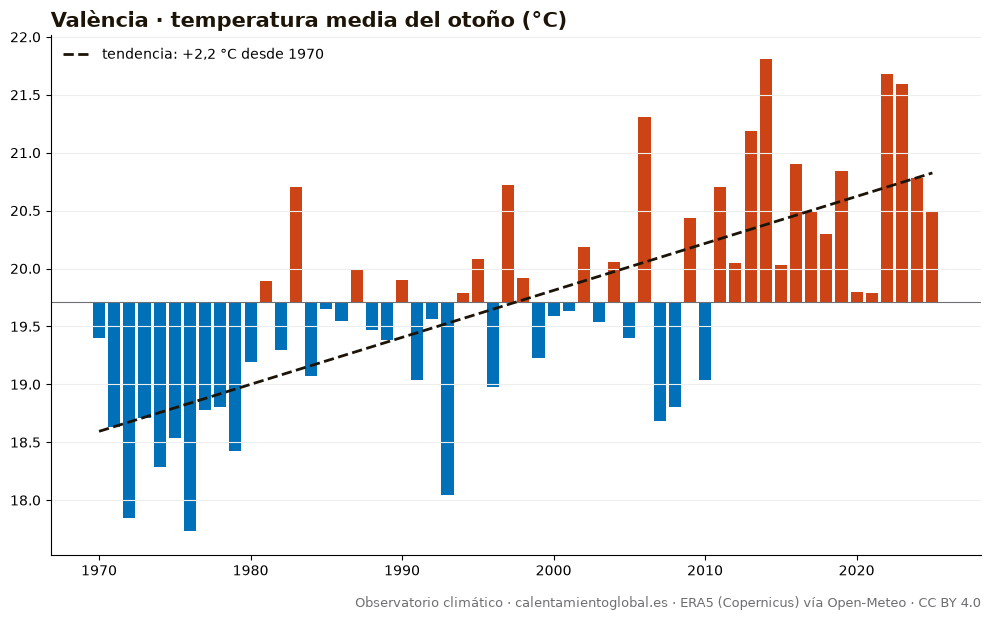

Source data for this figure (header and first rows):
anio, temperatura_media_C, dias_sobre_normal
1970, 19.4, 40
1971, 18.63, 19
1972, 17.85, 17
1973, 18.71, 26
1974, 18.29, 24
1975, 18.54, 23
1976, 17.73, 7
1977, 18.78, 23
1978, 18.8, 25
1979, 18.42, 21
1980, 19.19, 42
1981, 19.89, 44
1982, 19.3, 25
1983, 20.7, 65
1984, 19.07, 27
1985, 19.65, 41
1986, 19.55, 39
1987, 20.0, 54
1988, 19.47, 48
1989, 19.38, 40
1990, 19.9, 46
1991, 19.04, 34
1992, 19.56, 42
1993, 18.04, 12
1994, 19.79, 44
1995, 20.08, 42
1996, 18.98, 31
1997, 20.72, 56
1998, 19.92, 46
1999, 19.23, 36
2000, 19.59, 40
2001, 19.63, 42
2002, 20.19, 45
2003, 19.54, 42
2004, 20.06, 52
2005, 19.4, 36
2006, 21.31, 69
2007, 18.68, 17
2008, 18.8, 29
2009, 20.44, 52
2010, 19.04, 31
2011, 20.7, 65
2012, 20.05, 56
2013, 21.19, 60
2014, 21.81, 77
2015, 20.03, 47
2016, 20.9, 70
2017, 20.5, 55
2018, 20.3, 61
2019, 20.84, 64
2020, 19.8, 43
2021, 19.79, 41
2022, 21.68, 78
2023, 21.59, 72
2024, 20.78, 68
2025, 20.49, 53
